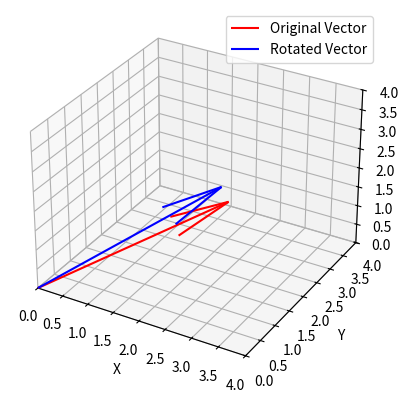

Write Python code to recreate this figure.
import matplotlib.pyplot as plt
import numpy as np
from scipy.spatial.transform import Rotation as R

vec = np.array([2, 3, 1])
r = R.from_rotvec([np.pi/16, 0, 0]) # rotation of 90 degrees around the y-axis

vec_rot = r.apply(vec)
print("Original vector:", vec)
print("Rotated vector:", vec_rot)

# 3d plot
fig = plt.figure()
ax = fig.add_subplot(111, projection='3d')
ax.quiver(0, 0, 0, vec[0], vec[1], vec[2], color='r', label='Original Vector')
ax.quiver(0, 0, 0, vec_rot[0], vec_rot[1], vec_rot[2], color='b', label='Rotated Vector')
ax.set_xlim(0, 4)
ax.set_ylim(0, 4)
ax.set_zlim(0, 4)
ax.set_xlabel('X')
ax.set_ylabel('Y')
ax.set_zlabel('Z')
ax.legend()
plt.show()
